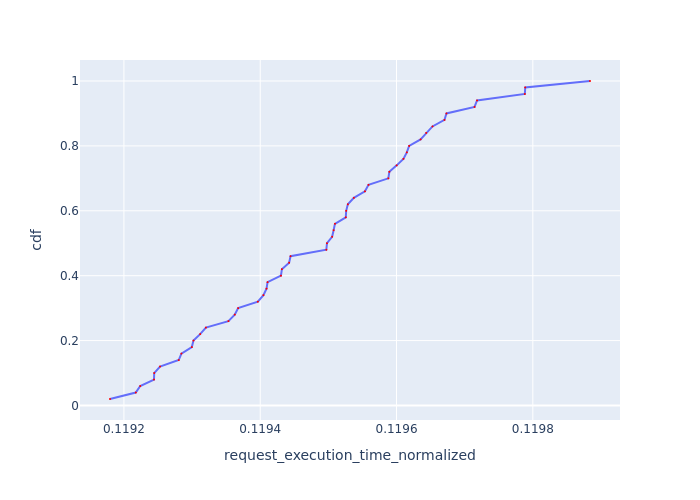

The table this chart was drawn from, first rows:
Request Id, request_execution_time_normalized, cdf
0_13, 0.1192, 0.02
0_2, 0.1192, 0.04
0_49, 0.1192, 0.06
0_14, 0.1192, 0.08
0_45, 0.1192, 0.1
0_34, 0.1193, 0.12
0_5, 0.1193, 0.14
0_1, 0.1193, 0.16
0_20, 0.1193, 0.18
0_39, 0.1193, 0.2
0_44, 0.1193, 0.22
0_0, 0.1193, 0.24
0_16, 0.1194, 0.26
0_8, 0.1194, 0.28
0_33, 0.1194, 0.3
0_30, 0.1194, 0.32
0_37, 0.1194, 0.34
0_47, 0.1194, 0.36
0_21, 0.1194, 0.38
0_29, 0.1194, 0.4
0_27, 0.1194, 0.42
0_4, 0.1194, 0.44
0_41, 0.1194, 0.46
0_26, 0.1195, 0.48
0_10, 0.1195, 0.5
0_17, 0.1195, 0.52
0_3, 0.1195, 0.54
0_18, 0.1195, 0.56
0_15, 0.1195, 0.58
0_25, 0.1195, 0.6
0_40, 0.1195, 0.62
0_38, 0.1195, 0.64
0_28, 0.1196, 0.66
0_43, 0.1196, 0.68
0_12, 0.1196, 0.7
0_19, 0.1196, 0.72
0_32, 0.1196, 0.74
0_46, 0.1196, 0.76
0_7, 0.1196, 0.78
0_35, 0.1196, 0.8
0_42, 0.1196, 0.82
0_9, 0.1196, 0.84
0_36, 0.1197, 0.86
0_22, 0.1197, 0.88
0_11, 0.1197, 0.9
0_6, 0.1197, 0.92
0_48, 0.1197, 0.94
0_31, 0.1198, 0.96
0_24, 0.1198, 0.98
0_23, 0.1199, 1.0
